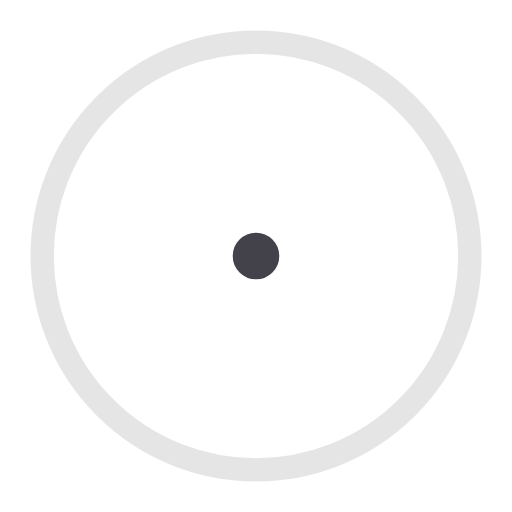
t = 0.00 s
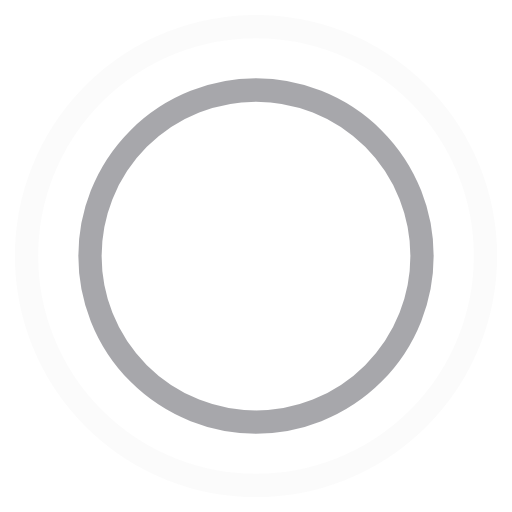
t = 0.45 s
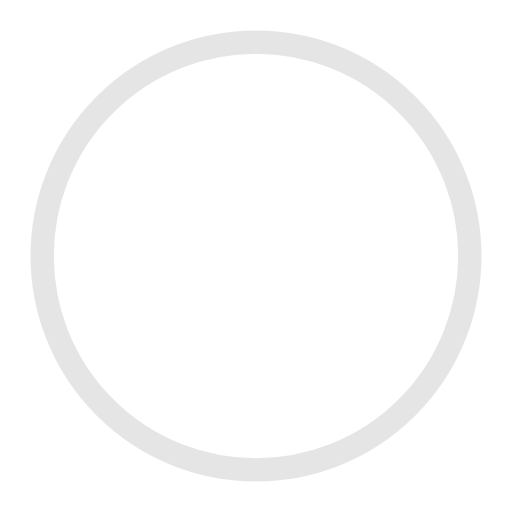
t = 0.90 s
t = 1.35 s: frame unchanged from t = 0.45 s, image omitted

The animated SVG that drew these frames (rendered in a browser with its animation timeline set to each time). Animation: 4 SMIL elements (animate=4); one cycle of 1.80 s, repeats indefinitely.

<svg xmlns="http://www.w3.org/2000/svg" width="44" height="44" viewBox="0 0 44 44" stroke="#43424a">
  <g fill="none" fill-rule="evenodd" stroke-width="2">
    <circle cx="22" cy="22" r="1">
      <animate attributeName="r" begin="0s" dur="1.8s" values="1; 20" calcMode="spline" keyTimes="0; 1" keySplines="0.165, 0.84, 0.44, 1" repeatCount="indefinite"/>
      <animate attributeName="stroke-opacity" begin="0s" dur="1.8s" values="1; 0" calcMode="spline" keyTimes="0; 1" keySplines="0.3, 0.61, 0.355, 1" repeatCount="indefinite"/>
    </circle>
    <circle cx="22" cy="22" r="1">
      <animate attributeName="r" begin="-0.9s" dur="1.8s" values="1; 20" calcMode="spline" keyTimes="0; 1" keySplines="0.165, 0.84, 0.44, 1" repeatCount="indefinite"/>
      <animate attributeName="stroke-opacity" begin="-0.9s" dur="1.8s" values="1; 0" calcMode="spline" keyTimes="0; 1" keySplines="0.3, 0.61, 0.355, 1" repeatCount="indefinite"/>
    </circle>
  </g>
</svg>
